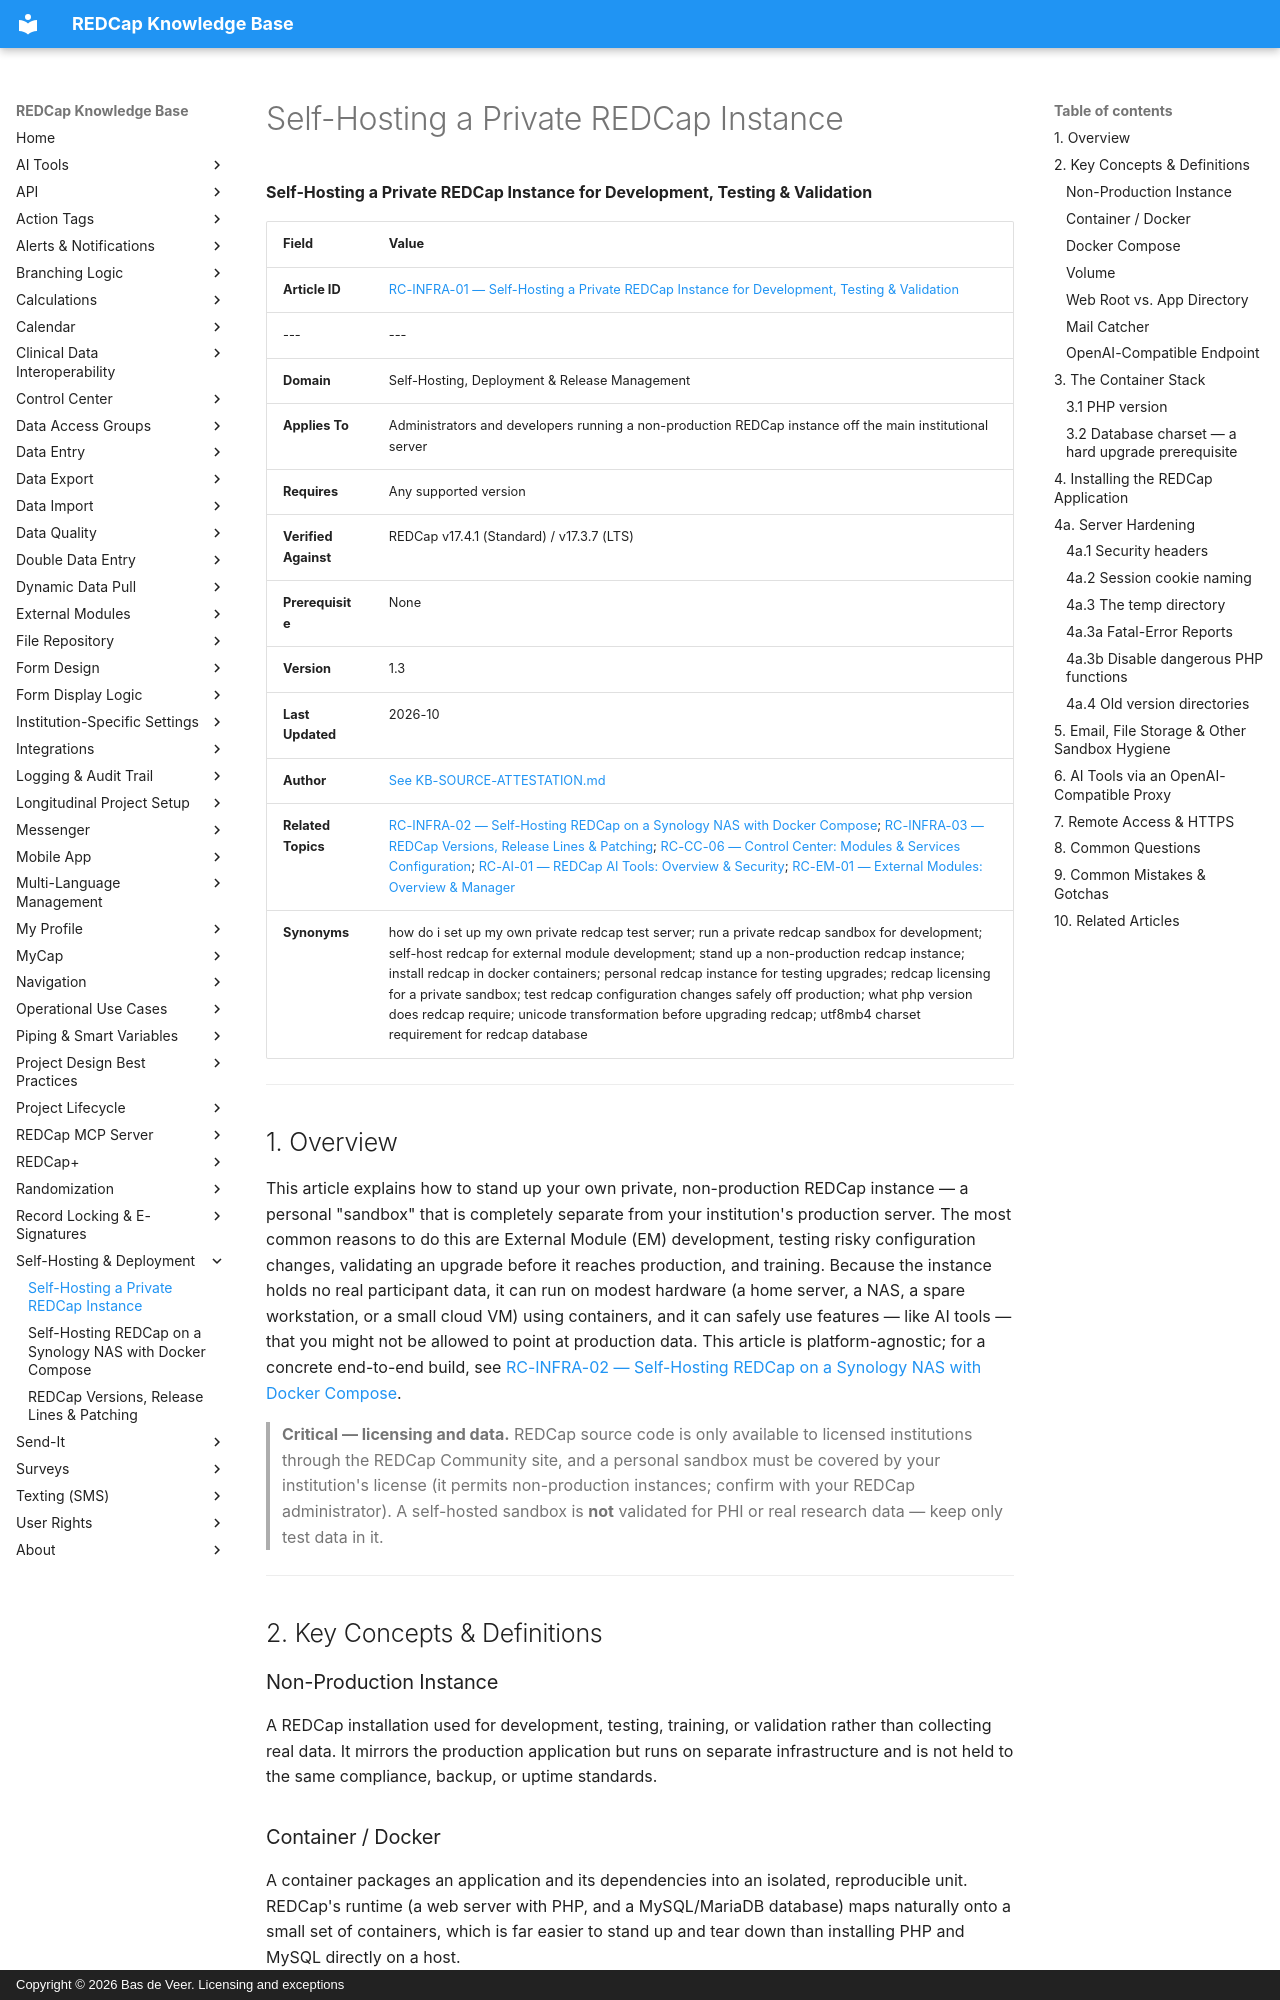

repository: bdeveer/REDCap_KB_RAG · page: RC-INFRA-01_Self-Hosting-a-Private-REDCap-Instance/index.html · generator: mkdocs · copyright: Copyright © 2026 Bas de Veer. Licensing and exceptions



**Self-Hosting a Private REDCap Instance for Development, Testing & Validation**

| Field | Value |
|---|---|
| **Article ID** | [RC-INFRA-01 — Self-Hosting a Private REDCap Instance for Development, Testing & Validation](RC-INFRA-01_Self-Hosting-a-Private-REDCap-Instance.md) |
|---|---|
| **Domain** | Self-Hosting, Deployment & Release Management |
| **Applies To** | Administrators and developers running a non-production REDCap instance off the main institutional server |
| **Requires** | Any supported version |
| **Verified Against** | REDCap v17.4.1 (Standard) / v17.3.7 (LTS) |
| **Prerequisite** | None |
| **Version** | 1.3 |
| **Last Updated** | 2026-10 |
| **Author** | [See KB-SOURCE-ATTESTATION.md](KB-SOURCE-ATTESTATION.md) |
| **Related Topics** | [RC-INFRA-02 — Self-Hosting REDCap on a Synology NAS with Docker Compose](RC-INFRA-02_Self-Hosting-REDCap-on-Synology-Docker.md); [RC-INFRA-03 — REDCap Versions, Release Lines & Patching](RC-INFRA-03_REDCap-Versions-Release-Lines-and-Patching.md); [RC-CC-06 — Control Center: Modules & Services Configuration](RC-CC-06_Control-Center-Modules-and-Services.md); [RC-AI-01 — REDCap AI Tools: Overview & Security](RC-AI-01_REDCap-AI-Tools-Overview-and-Security.md); [RC-EM-01 — External Modules: Overview & Manager](RC-EM-01_External-Modules-Overview-and-Manager.md) |
| **Synonyms** | how do i set up my own private redcap test server; run a private redcap sandbox for development; self-host redcap for external module development; stand up a non-production redcap instance; install redcap in docker containers; personal redcap instance for testing upgrades; redcap licensing for a private sandbox; test redcap configuration changes safely off production; what php version does redcap require; unicode transformation before upgrading redcap; utf8mb4 charset requirement for redcap database |

---

## 1. Overview

This article explains how to stand up your own private, non-production REDCap instance — a personal "sandbox" that is completely separate from your institution's production server. The most common reasons to do this are External Module (EM) development, testing risky configuration changes, validating an upgrade before it reaches production, and training. Because the instance holds no real participant data, it can run on modest hardware (a home server, a NAS, a spare workstation, or a small cloud VM) using containers, and it can safely use features — like AI tools — that you might not be allowed to point at production data. This article is platform-agnostic; for a concrete end-to-end build, see [RC-INFRA-02 — Self-Hosting REDCap on a Synology NAS with Docker Compose](RC-INFRA-02_Self-Hosting-REDCap-on-Synology-Docker.md).

> **Critical — licensing and data.** REDCap source code is only available to licensed institutions through the REDCap Community site, and a personal sandbox must be covered by your institution's license (it permits non-production instances; confirm with your REDCap administrator). A self-hosted sandbox is **not** validated for PHI or real research data — keep only test data in it.

---

## 2. Key Concepts & Definitions

### Non-Production Instance
A REDCap installation used for development, testing, training, or validation rather than collecting real data. It mirrors the production application but runs on separate infrastructure and is not held to the same compliance, backup, or uptime standards.

### Container / Docker
A container packages an application and its dependencies into an isolated, reproducible unit. REDCap's runtime (a web server with PHP, and a MySQL/MariaDB database) maps naturally onto a small set of containers, which is far easier to stand up and tear down than installing PHP and MySQL directly on a host.

### Docker Compose
A tool that defines a multi-container application in a single `docker-compose.yml` file — which images to run, how they network together, what volumes persist data, and which ports are published. One `docker compose up` brings the whole stack online.

### Volume
Docker's mechanism for persisting data outside a container's lifecycle. A database container is ephemeral, but its data lives in a volume so it survives restarts and image updates. The two things worth persisting in a REDCap stack are the database and the uploaded-documents folder.
